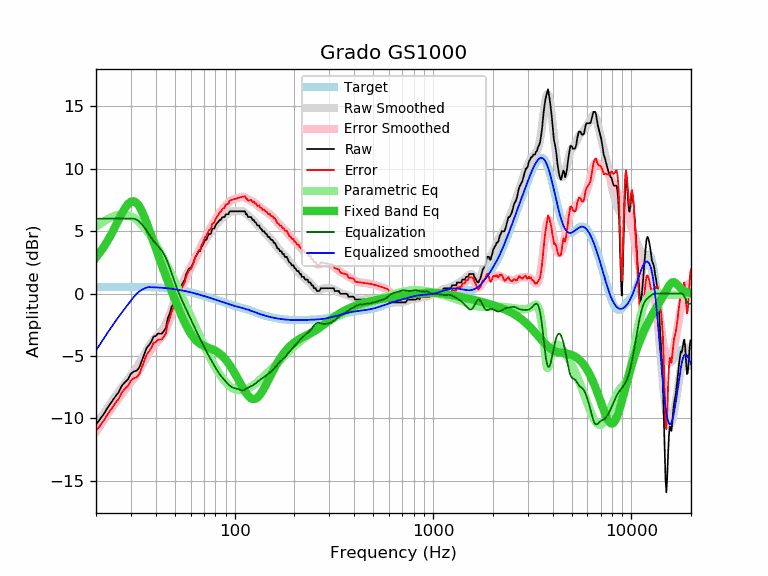

The file beside this chart, header and first rows:
frequency, raw, error, smoothed, error_smoothed, equalization, parametric_eq, equalized_raw, equalized_smoothed, target
20, -10.51, -11.03, -10.56, -11.08, 6.00, 2.89, -4.51, -4.56, 0.52
21, -10.05, -10.58, -10.04, -10.56, 6.00, 3.32, -4.05, -4.04, 0.52
22, -9.60, -10.13, -9.55, -10.07, 6.00, 3.79, -3.60, -3.55, 0.52
23, -9.09, -9.62, -9.09, -9.61, 6.00, 4.29, -3.09, -3.09, 0.53
24, -8.68, -9.21, -8.65, -9.18, 6.00, 4.82, -2.68, -2.65, 0.53
25, -8.26, -8.79, -8.24, -8.77, 6.00, 5.36, -2.26, -2.24, 0.53
26, -7.91, -8.44, -7.87, -8.40, 6.00, 5.90, -1.91, -1.87, 0.53
27, -7.38, -7.91, -7.51, -8.05, 6.00, 6.40, -1.38, -1.51, 0.53
28, -7.10, -7.64, -7.19, -7.72, 6.00, 6.84, -1.10, -1.19, 0.53
29, -6.86, -7.40, -6.88, -7.41, 6.00, 7.18, -0.86, -0.88, 0.53
30, -6.43, -6.97, -6.58, -7.11, 6.00, 7.37, -0.43, -0.58, 0.53
31, -6.25, -6.79, -6.27, -6.81, 6.00, 7.40, -0.25, -0.27, 0.53
32, -6.18, -6.71, -5.96, -6.49, 5.93, 7.28, -0.26, -0.03, 0.53
33, -5.95, -6.48, -5.62, -6.15, 5.78, 7.01, -0.18, 0.16, 0.53
34, -5.41, -5.94, -5.26, -5.79, 5.56, 6.63, 0.14, 0.29, 0.53
35, -4.88, -5.41, -4.90, -5.43, 5.30, 6.18, 0.42, 0.40, 0.52
36, -4.36, -4.88, -4.55, -5.07, 5.03, 5.68, 0.67, 0.48, 0.52
37, -4.13, -4.65, -4.23, -4.75, 4.75, 5.17, 0.61, 0.51, 0.51
38, -3.85, -4.36, -3.95, -4.46, 4.46, 4.65, 0.61, 0.51, 0.51
39, -3.44, -3.94, -3.71, -4.21, 4.21, 4.13, 0.77, 0.50, 0.50
40, -3.41, -3.91, -3.51, -4.01, 4.01, 3.63, 0.59, 0.49, 0.49
41, -3.21, -3.70, -3.33, -3.82, 3.82, 3.15, 0.61, 0.48, 0.48
42, -3.21, -3.69, -3.16, -3.63, 3.63, 2.68, 0.42, 0.47, 0.47
43, -3.21, -3.68, -2.95, -3.42, 3.42, 2.23, 0.20, 0.46, 0.46
44, -2.99, -3.44, -2.71, -3.16, 3.16, 1.80, 0.16, 0.45, 0.45
45, -2.76, -3.20, -2.41, -2.85, 2.85, 1.38, 0.08, 0.44, 0.44
46, -1.98, -2.40, -2.07, -2.49, 2.49, 0.98, 0.50, 0.42, 0.42
47, -1.62, -2.03, -1.69, -2.09, 2.09, 0.59, 0.47, 0.40, 0.40
48, -1.12, -1.51, -1.29, -1.67, 1.67, 0.21, 0.55, 0.39, 0.39
49, -0.80, -1.17, -0.89, -1.25, 1.25, -0.15, 0.45, 0.37, 0.37
50, -0.48, -0.83, -0.51, -0.85, 0.85, -0.51, 0.37, 0.35, 0.35
51, 0.02, -0.31, -0.15, -0.48, 0.48, -0.85, 0.50, 0.33, 0.33
52, 0.21, -0.10, 0.17, -0.13, 0.13, -1.17, 0.34, 0.30, 0.30
53, 0.43, 0.15, 0.46, 0.18, -0.18, -1.48, 0.25, 0.28, 0.28
54, 0.66, 0.40, 0.73, 0.48, -0.48, -1.78, 0.18, 0.26, 0.26
55, 0.89, 0.66, 0.98, 0.75, -0.75, -2.07, 0.13, 0.23, 0.23
56, 1.12, 0.91, 1.23, 1.02, -1.02, -2.33, 0.10, 0.21, 0.21
57, 1.57, 1.39, 1.46, 1.28, -1.28, -2.58, 0.28, 0.18, 0.18
58, 1.80, 1.64, 1.69, 1.54, -1.54, -2.81, 0.26, 0.15, 0.15
59, 2.03, 1.90, 1.92, 1.79, -1.79, -3.02, 0.23, 0.12, 0.12
60, 2.03, 1.93, 2.14, 2.04, -2.04, -3.21, -0.02, 0.10, 0.10
61, 2.26, 2.19, 2.36, 2.29, -2.29, -3.38, -0.03, 0.07, 0.07
62, 2.48, 2.44, 2.57, 2.53, -2.53, -3.53, -0.05, 0.04, 0.04
63, 2.85, 2.84, 2.77, 2.76, -2.76, -3.66, 0.09, 0.01, 0.01
64, 3.04, 3.06, 2.97, 2.99, -2.99, -3.78, 0.05, -0.02, -0.02
65, 3.22, 3.26, 3.17, 3.21, -3.21, -3.88, 0.00, -0.05, -0.05
66, 3.40, 3.47, 3.35, 3.43, -3.43, -3.97, -0.04, -0.08, -0.08
67, 3.40, 3.50, 3.54, 3.65, -3.65, -4.04, -0.25, -0.11, -0.11
68, 3.72, 3.85, 3.72, 3.85, -3.85, -4.10, -0.14, -0.14, -0.14
69, 3.88, 4.04, 3.89, 4.06, -4.06, -4.15, -0.18, -0.17, -0.17
70, 4.08, 4.27, 4.06, 4.26, -4.26, -4.20, -0.18, -0.20, -0.20
71, 4.31, 4.53, 4.22, 4.45, -4.45, -4.24, -0.14, -0.23, -0.23
72, 4.31, 4.56, 4.38, 4.63, -4.63, -4.28, -0.32, -0.26, -0.26
73, 4.54, 4.82, 4.53, 4.81, -4.81, -4.32, -0.27, -0.28, -0.29
74, 4.76, 5.07, 4.67, 4.98, -4.98, -4.35, -0.23, -0.31, -0.31
75, 4.76, 5.10, 4.81, 5.15, -5.15, -4.39, -0.39, -0.34, -0.34
76, 4.83, 5.20, 4.94, 5.31, -5.31, -4.42, -0.48, -0.37, -0.37
77, 5.17, 5.57, 5.07, 5.47, -5.47, -4.46, -0.30, -0.40, -0.40
78, 5.22, 5.65, 5.20, 5.63, -5.63, -4.50, -0.41, -0.43, -0.43
79, 5.22, 5.68, 5.32, 5.78, -5.78, -4.55, -0.56, -0.46, -0.46
... 553 more rows
